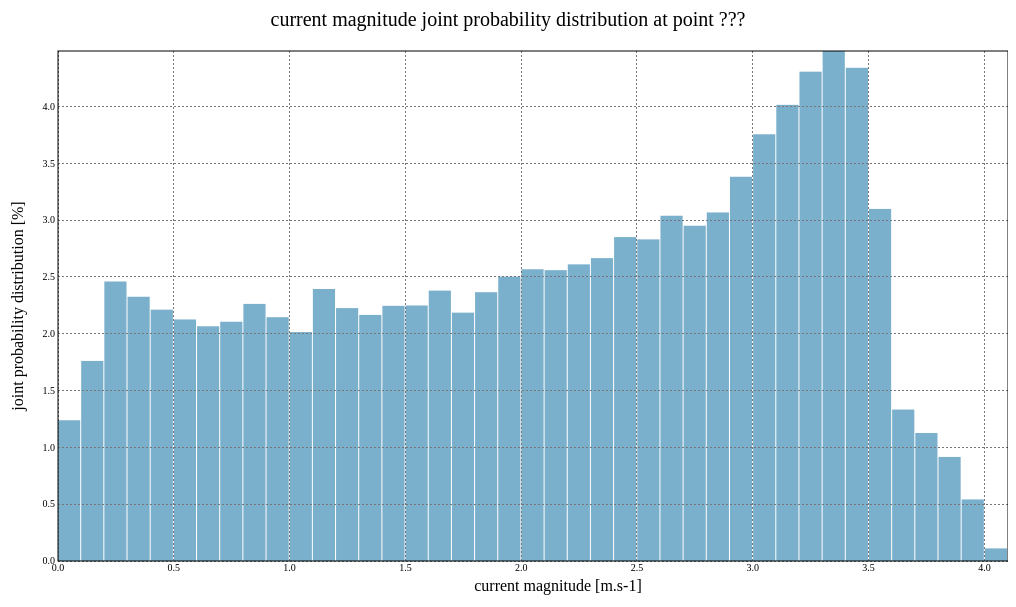
D3 v3 page, settled after 360 driven frames (6 s of simulated time); the page loaded 1 data file(s).



// Widths and heights
var width = 1000;
var wLabelsy = 20;
var wTitley = 30;
var height = 600;
var hTitle = 50;
var hLabelsx = 20;
var hTitlex = 20;
var barPadding = 1;
var wChart = width - wLabelsy - wTitley;
var hChart = height - hTitle - hLabelsx - hTitlex;

d3.json("data/mag-PD_Pt-1.json", function(error, json) {
  if (error) return console.warn(error);
  var xdata = json.mag_bin;
  var ydata = json.jpd;
  renderPD(xdata, ydata);
});

function renderPD(xdata, ydata) {

  var title = xdata.attributes.long_name + " " + ydata.attributes.long_name + " at point ???";
  var xlabel = xdata.attributes.long_name + " [" + xdata.attributes.units + "]";
  var ylabel = ydata.attributes.long_name + " [" + ydata.attributes.units + "]";

  var x = d3.scale.linear().domain([0, d3.max(xdata._values[0])]).range([0, wChart - wChart / ydata._values[0].length]);

  var y = d3.scale.linear().domain([0, d3.max(ydata._values[0])]).range([hChart, 0]);

  var svg = d3.select(".chart")
      .append("svg")
      .attr("width", width)
      .attr("height", height);

  svg.append('g')
      .append("text")
      .attr("x", width / 2)
      .attr("y", hTitle / 2)
      .style("text-anchor", "middle")
      .attr("class", "title")
      .text(title);

  svg.append('g')
      .attr('transform', 'translate(' + (wLabelsy + wTitley) + ',0)')
      .append("text")
      .attr("x", width / 2)
      .attr("y", height - hTitlex / 2)
      .style("text-anchor", "middle")
      .text(xlabel);

  svg.append('g')
      .attr('transform', ' rotate(-90)')
      .append("text")
      .attr("x", - hTitle - (hChart / 2))
      .attr("y", wTitley / 2)
      .style("text-anchor", "middle")
      .text(ylabel);

  var barsContainer = svg.append('g')
                         .attr('transform', 'translate(' + (wLabelsy + wTitley) + ',' + hTitle + ')');

  barsContainer.append("g")
               .selectAll("rect")
               .data(ydata._values[0])
               .enter()
               .append("rect")
               .attr("x", function(d, i) {
                  return i * (wChart / ydata._values[0].length);
               })
               .attr("y", function(d) {
                  return hChart - d * hChart / d3.max(ydata._values[0]);
               })
               .attr("width", wChart / ydata._values[0].length - barPadding)
               .attr("height", function(d) {
                  return d * hChart / d3.max(ydata._values[0]);
               })
               .attr("fill", "#7bb0cd");

  var xAxis = d3.svg.axis()
    .scale(x)
    .tickSize(hChart)
    .orient("bottom");

  barsContainer.append("g")
    .attr("class", "x axis")
    .style("font-size", hLabelsx / 2)
    .call(xAxis);


  var yAxis = d3.svg.axis()
    .scale(y)
    .tickSize(wChart)
    .orient("left");

  barsContainer.append("g")
    .attr("class", "y axis")
    .attr("transform", "translate(" + wChart + ", 0)")
    .style("font-size", hLabelsx / 2)
    .call(yAxis);


  var borderPath = barsContainer.append("rect")
                                .attr("x", 0)
                                .attr("y", 0)
                                .attr("height", hChart)
                                .attr("width", wChart)
                                .style("stroke", "black")
                                .style("fill", "none")
                                .style("stroke-width", "1");

}



### data: data/mag-PD_Pt-1.json
{
 "mag_bin": {
  "dimensions": [
   "period",
   "mag_bin"
  ],
  "_values": [
   [
    0.00193,
    0.1019,
    0.2019,
    0.3019,
    0.4019,
    0.5019,
    0.6019,
    0.7019,
    "... 33 more items"
   ]
  ],
  "attributes": {
   "scale_factor": "0.0006104",
   "units": "m.s-1",
   "valid_min": "0",
   "valid_max": "40",
   "long_name": "current magnitude",
   "standard_name": "barotropic_sea_water_velocity"
  }
 },
 "period": {
  "dimensions": [
   "period"
  ],
  "_values": [
   1
  ],
  "attributes": {
   "description": "number of the period",
   "units": "",
   "valid_min": "0.",
   "valid_max": "100.",
   "standard_name": "statistic_period"
  }
 },
 "jpd": {
  "dimensions": [
   "period",
   "mag_bin"
  ],
  "_values": [
   [
    1.239,
    1.761,
    2.46,
    2.326,
    2.212,
    2.126,
    2.066,
    2.106,
    "... 33 more items"
   ]
  ],
  "attributes": {
   "description": "joint probability distribution",
   "units": "%",
   "valid_min": "0.",
   "valid_max": "100.",
   "long_name": "joint probability distribution",
   "standard_name": "joint_probability_distribution"
  }
 }
}